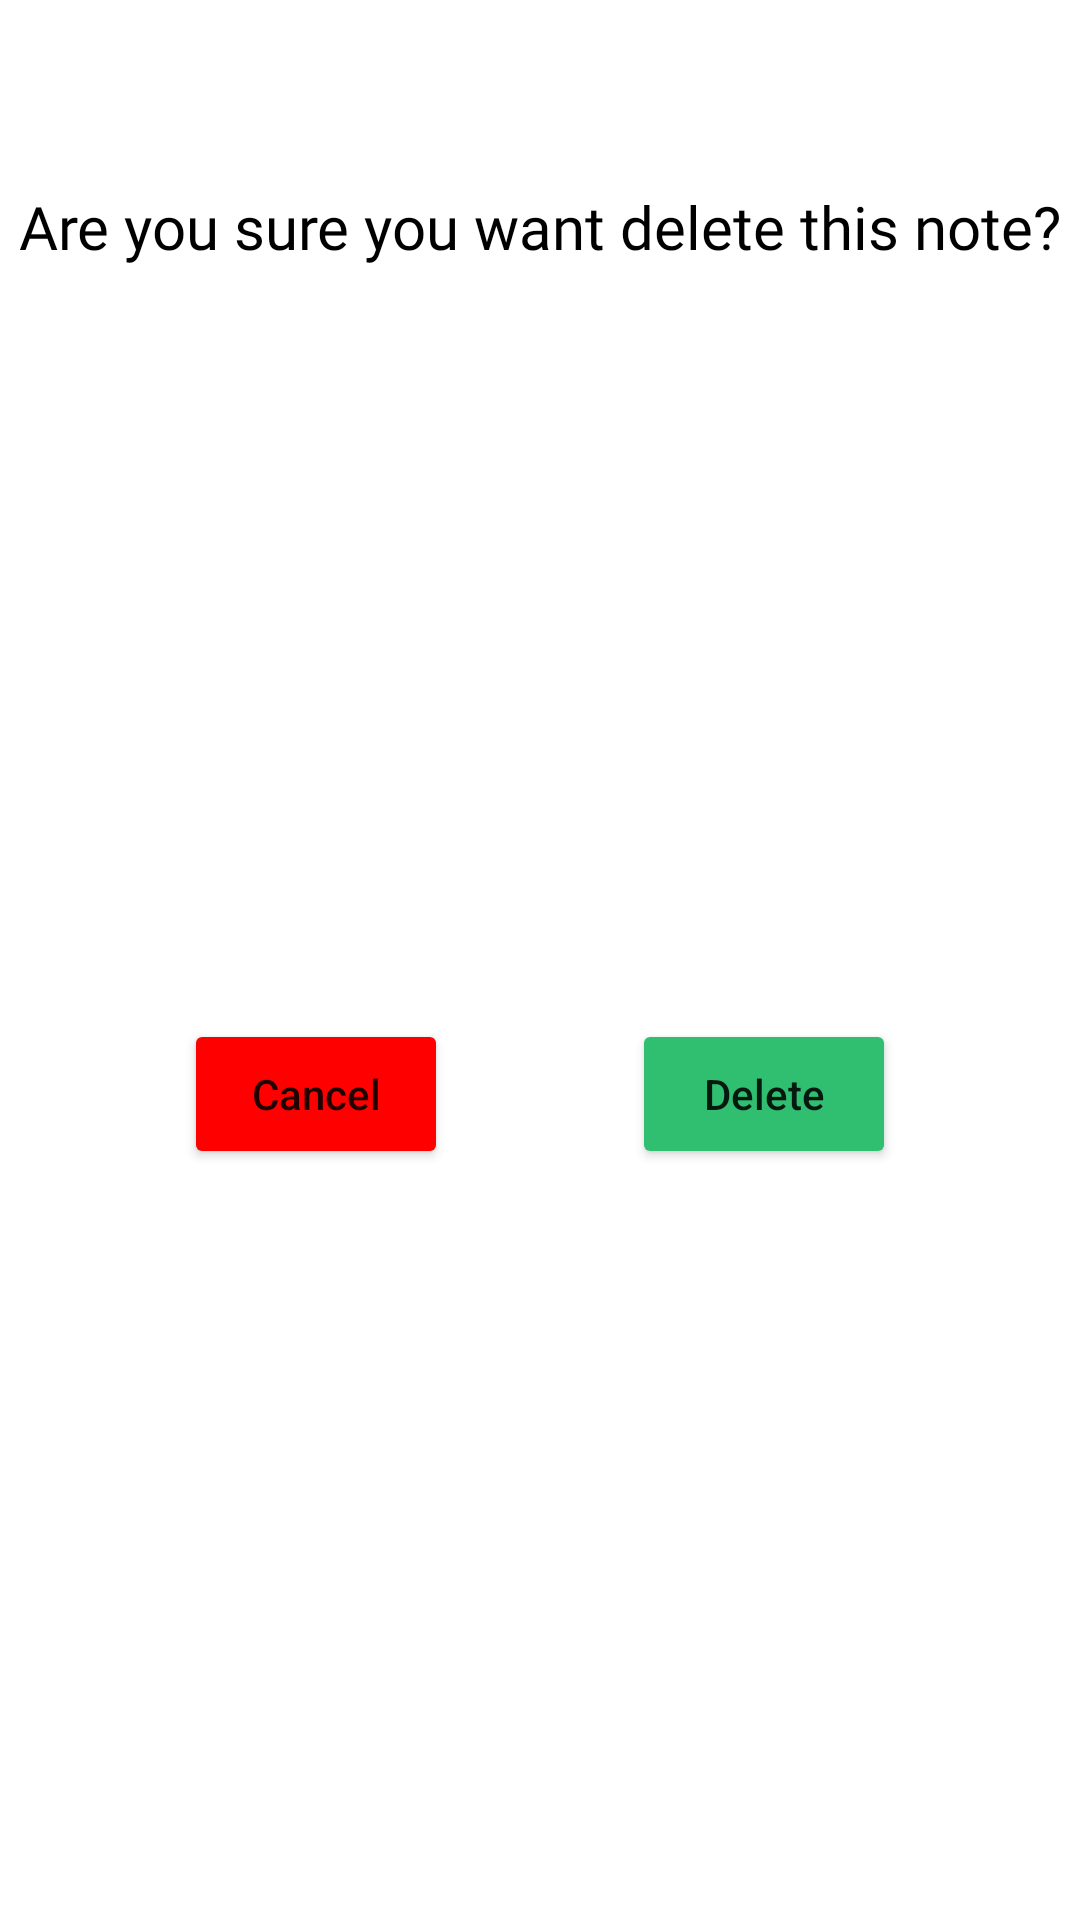

This screen was rendered from an Android layout file. Write that file and the resources it references.
<!-- AndroidManifest.xml: application theme Theme.Notes -->
<!-- res/layout/delete_dialog.xml -->
<androidx.constraintlayout.widget.ConstraintLayout xmlns:android="http://schemas.android.com/apk/res/android"
    xmlns:app="http://schemas.android.com/apk/res-auto"
    xmlns:tools="http://schemas.android.com/tools"
    android:layout_width="wrap_content"
    android:layout_height="wrap_content"
    android:background="?colorPrimary"
    android:orientation="vertical">

    <ImageView
        android:id="@+id/imageView"
        android:layout_width="36dp"
        android:layout_height="36dp"
        android:layout_gravity="center"
        android:layout_marginTop="16dp"
        android:background="?colorPrimary"
        android:contentDescription="@string/app_name"
        android:src="@drawable/error_icon"
        app:layout_constraintEnd_toEndOf="parent"
        app:layout_constraintStart_toStartOf="parent"
        app:layout_constraintTop_toTopOf="parent" />

    <TextView
        android:id="@+id/delete_text"
        android:layout_width="wrap_content"
        android:layout_height="wrap_content"
        android:layout_marginStart="20dp"
        android:layout_marginTop="10dp"
        android:layout_marginEnd="20dp"
        android:fontFamily="@font/nunito_sans"
        android:text="@string/delete_text"
        android:textAlignment="center"
        android:textColor="?colorSecondary"
        android:textSize="20sp"
        app:layout_constraintEnd_toEndOf="parent"
        app:layout_constraintStart_toStartOf="parent"
        app:layout_constraintTop_toBottomOf="@id/imageView" />

    <Button
        android:id="@+id/deleteBtn"
        android:layout_width="wrap_content"
        android:layout_height="50dp"
        android:layout_marginTop="16dp"
        android:layout_marginBottom="16dp"
        android:backgroundTint="@color/green_500"
        android:contentDescription="@string/app_name"
        android:elevation="4dp"
        android:text="@string/delete"
        android:textAllCaps="false"
        app:cornerRadius="8dp"
        app:layout_constraintBottom_toBottomOf="parent"
        app:layout_constraintEnd_toEndOf="parent"
        app:layout_constraintHorizontal_bias="0.5"
        app:layout_constraintStart_toEndOf="@id/cancelBtn"
        app:layout_constraintTop_toBottomOf="@id/delete_text"
        app:layout_constraintVertical_bias="0.5" />

    <Button
        android:id="@+id/cancelBtn"
        android:layout_width="wrap_content"
        android:layout_height="50dp"
        android:layout_marginTop="16dp"
        android:layout_marginBottom="16dp"
        android:backgroundTint="@color/error"
        android:contentDescription="@string/app_name"
        android:elevation="4dp"
        android:text="@string/cancel"
        android:textAllCaps="false"
        app:cornerRadius="8dp"
        app:layout_constraintBottom_toBottomOf="parent"
        app:layout_constraintEnd_toStartOf="@id/deleteBtn"
        app:layout_constraintHorizontal_bias="0.5"
        app:layout_constraintStart_toStartOf="parent"
        app:layout_constraintTop_toBottomOf="@id/delete_text"
        app:layout_constraintVertical_bias="0.5"
        tools:ignore="ImageContrastCheck" />

</androidx.constraintlayout.widget.ConstraintLayout>
<!-- resources referenced by this layout -->
<resources>
  <color name="error">#FF0000</color>
  <color name="green_500">#30BE71</color>
  <string name="app_name">Notes</string>
  <string name="cancel">Cancel</string>
  <string name="delete">Delete</string>
  <string name="delete_text">Are you sure you want delete this note?</string>
  <style name="Theme.Notes" parent="Theme.MaterialComponents.DayNight.NoActionBar">
          
          <item name="colorPrimary">@color/white</item>
          <item name="colorPrimaryVariant">@color/black_500</item>
          <item name="colorOnPrimary">@color/white</item>
          
          <item name="colorSecondary">@color/black</item>
          <item name="colorSecondaryVariant">@color/teal_700</item>
          <item name="colorOnSecondary">@color/grey</item>
          
          <item name="android:statusBarColor">?attr/colorPrimaryVariant</item>
          
          <item name="android:windowBackground">@drawable/splash_screen</item>
      </style>
  <color name="white">#FFFFFFFF</color>
  <color name="black_500">#252525</color>
  <color name="black">#FF000000</color>
  <color name="teal_700">#FF018786</color>
  <color name="grey">#F4F4F4</color>
  <!-- drawable splash_screen (drawable) -->
  <?xml version="1.0" encoding="utf-8"?>
  <layer-list xmlns:android="http://schemas.android.com/apk/res/android"
      xmlns:tools="http://schemas.android.com/tools"
      xmlns:app="http://schemas.android.com/apk/res-auto"
      android:opacity="opaque">
      <item android:drawable="?colorPrimary"/>
      <item android:drawable="@drawable/note_icon" android:gravity="center" />
  
  </layer-list>
  <!-- drawable note_icon: vector/xml drawable (drawable, 2665 chars, omitted) -->
</resources>
